The GitHub repository f-10na/follow_yellow contains a labelled image folder "split" with 3 categories: left, right, straight. Examples follow, each with its label.

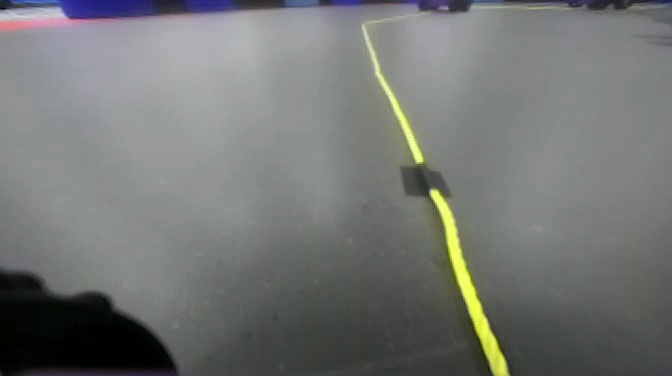
Label: straight

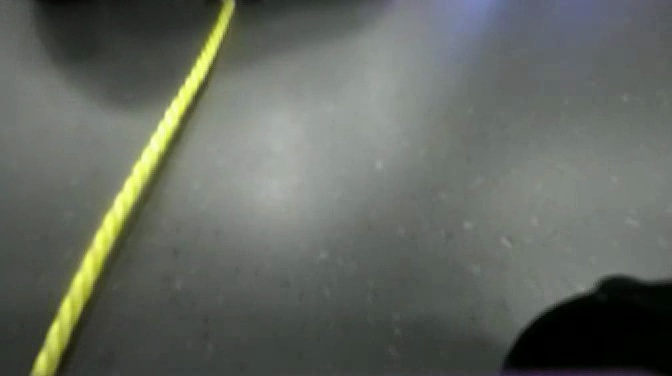
Label: left

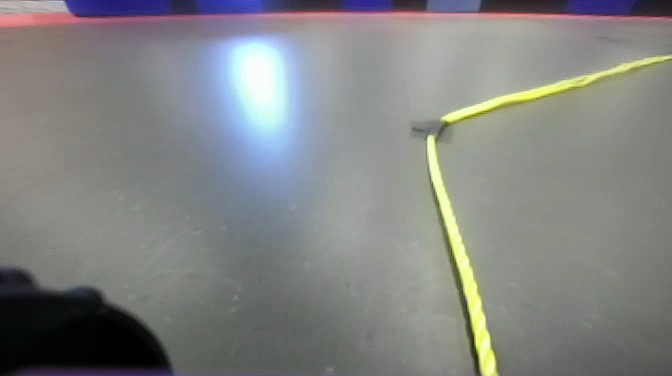
Label: straight

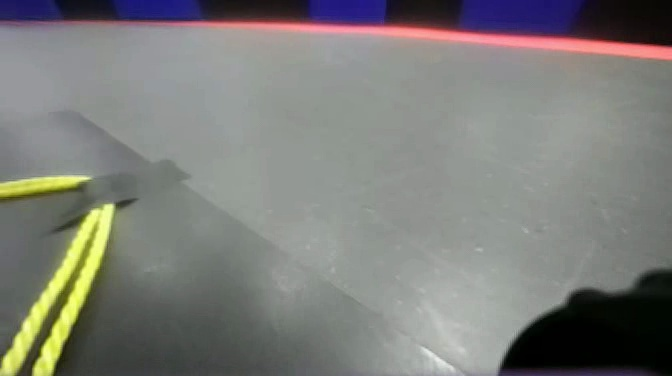
Label: left

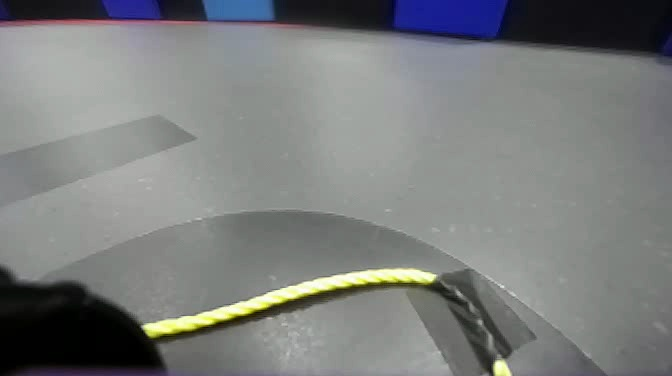
Label: right

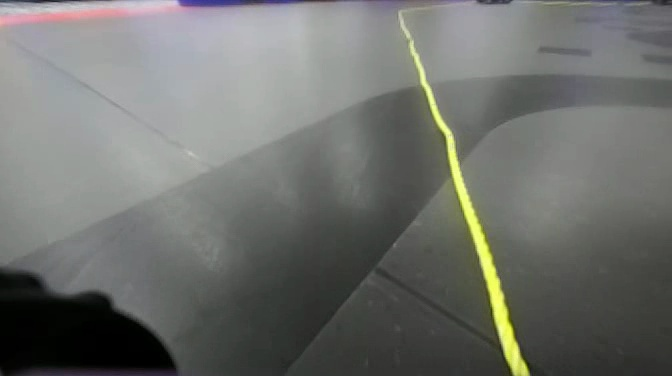
Label: right
